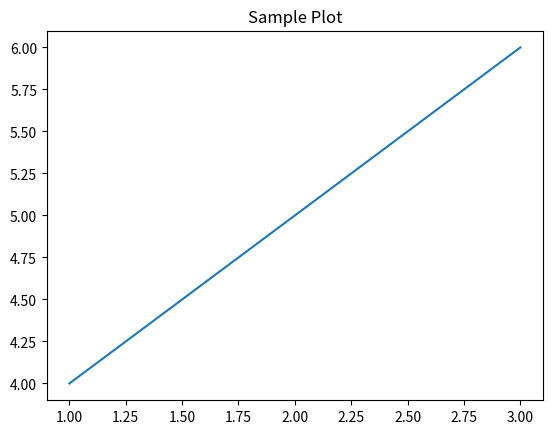

Source code (Python):
import numpy as np
import pandas as pd
import matplotlib.pyplot as plt

print("Python lab is ready!")


plt.plot([1, 2, 3], [4, 5, 6])
plt.title("Sample Plot")
plt.show()

